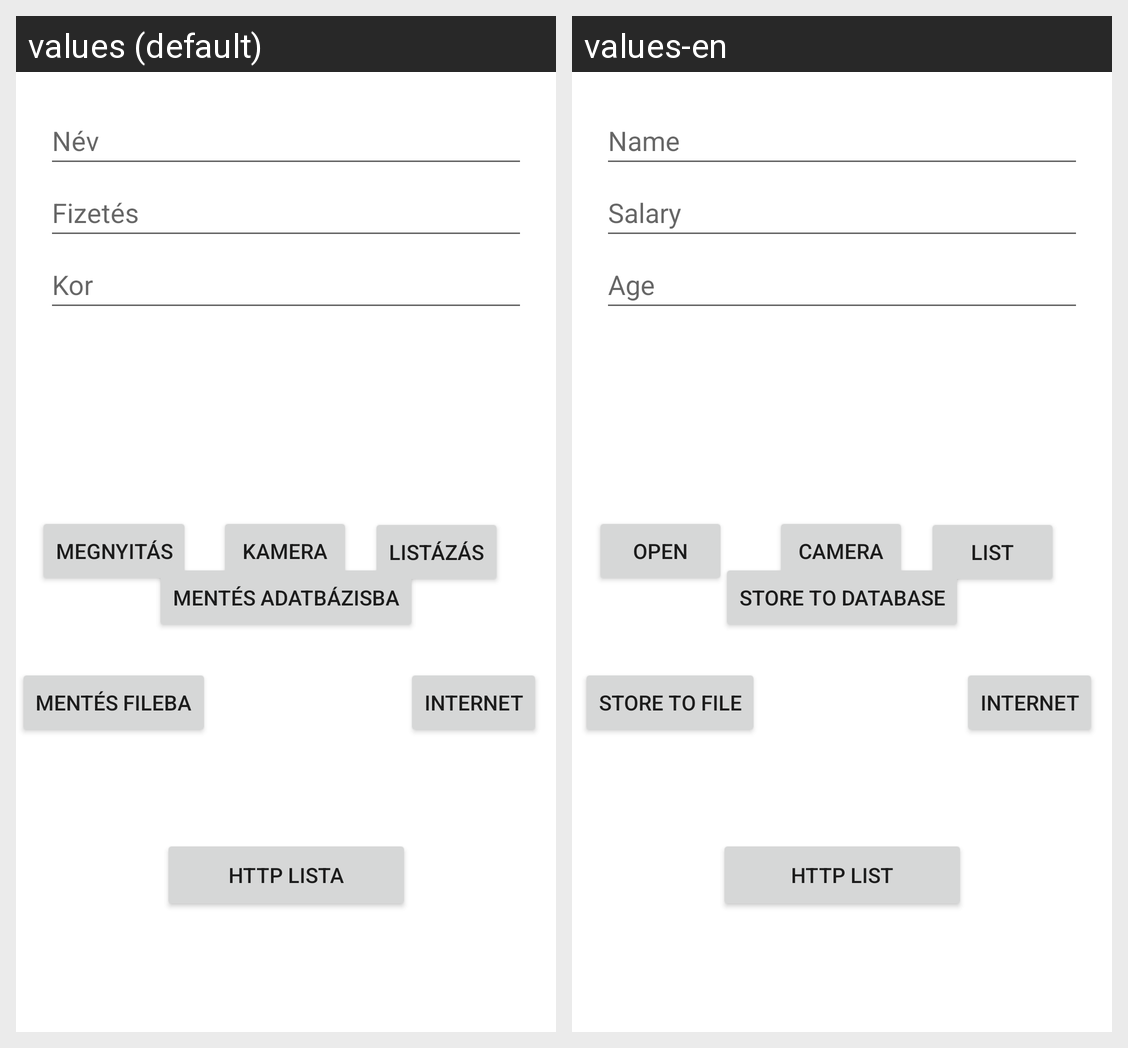

Strings drawn on this Android screen and how each of the app's shown locales translates them:
Android screen res/layout/activity_main.xml rendered under 2 locales, left to right: values (default), values-en. Device: Nexus 5 (rendered at 1080×1920; each locale shown at half size, 540×960, under a caption strip naming it); theme Theme.MobilprogBeadando.
Strings drawn on this screen, with the default value and each locale's value (text and hints the layout hard-codes, and strings that could not be matched under every locale, appear in the picture but are not listed):

openButton
  values: Megnyitás
  values-en: Open

cameraButton
  values: Kamera
  values-en: Camera

storeDBButton
  values: Mentés Adatbázisba
  values-en: Store to database

storeFileButton
  values: Mentés fileba
  values-en: Store to file

openWeb
  values: Internet
  values-en: Internet

listEmployee
  values: Listázás
  values-en: List

httpButton
  values: HTTP Lista
  values-en: HTTP List

nameHint
  values: Név
  values-en: Name

salaryHint
  values: Fizetés
  values-en: Salary

ageHint
  values: Kor
  values-en: Age
